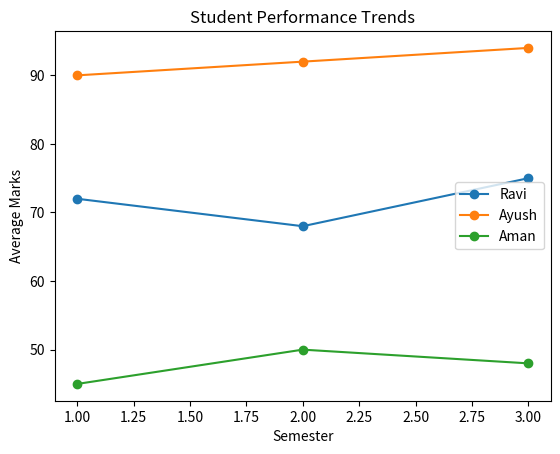
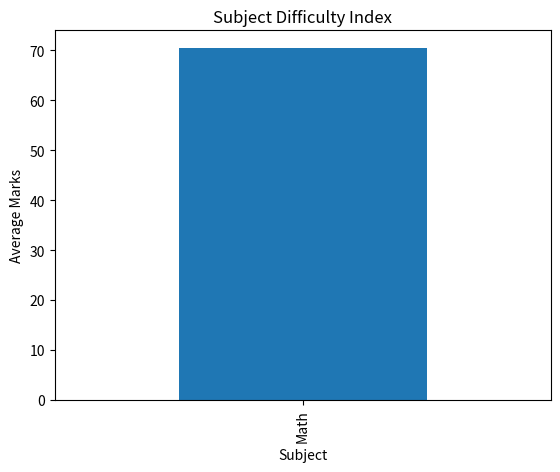
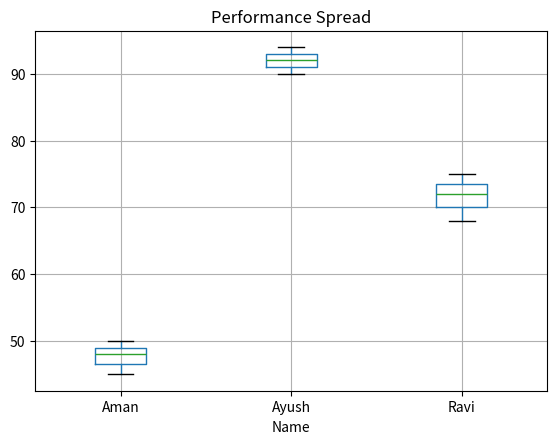

Generate these figures, in order, with matplotlib:


import pandas as pd
import numpy as np
import matplotlib.pyplot as plt



data = pd.DataFrame({
    'Name': ['Ravi','Ravi','Ravi','Ayush','Ayush','Ayush','Aman','Aman','Aman'],
    'Semester': [1,2,3,1,2,3,1,2,3],
    'Subject': ['Math','Math','Math','Math','Math','Math','Math','Math','Math'],
    'Marks': [72,68,75,90,92,94,45,50,48],
    'Attendance': [85,80,88,95,96,97,60,65,62]
})



import pandas as pd
import numpy as np
import matplotlib.pyplot as plt



trend = data.groupby(['Name', 'Semester'])['Marks'].mean().reset_index()

subject_difficulty = data.groupby('Subject')['Marks'].mean().sort_values()

consistency = data.groupby('Name')['Marks'].std().reset_index()
consistency.columns = ['Name', 'Consistency_Score']


def risk_level(mark):
    if mark < 40:
        return 'High Risk'
    elif mark < 60:
        return 'Medium Risk'
    else:
        return 'Low Risk'


data['Risk_Level'] = data['Marks'].apply(risk_level)


correlation = data['Marks'].corr(data['Attendance'])
print('Correlation between Attendance & Marks:', correlation)



for name in data['Name'].unique():
    temp = trend[trend['Name'] == name]
    plt.plot(temp['Semester'], temp['Marks'], marker='o', label=name)


plt.xlabel('Semester')
plt.ylabel('Average Marks')
plt.title('Student Performance Trends')
plt.legend()
plt.show()


subject_difficulty.plot(kind='bar', title='Subject Difficulty Index')
plt.ylabel('Average Marks')
plt.show()


plt.figure()
data.boxplot(column='Marks', by='Name')
plt.title('Performance Spread')
plt.suptitle('')
plt.show()
